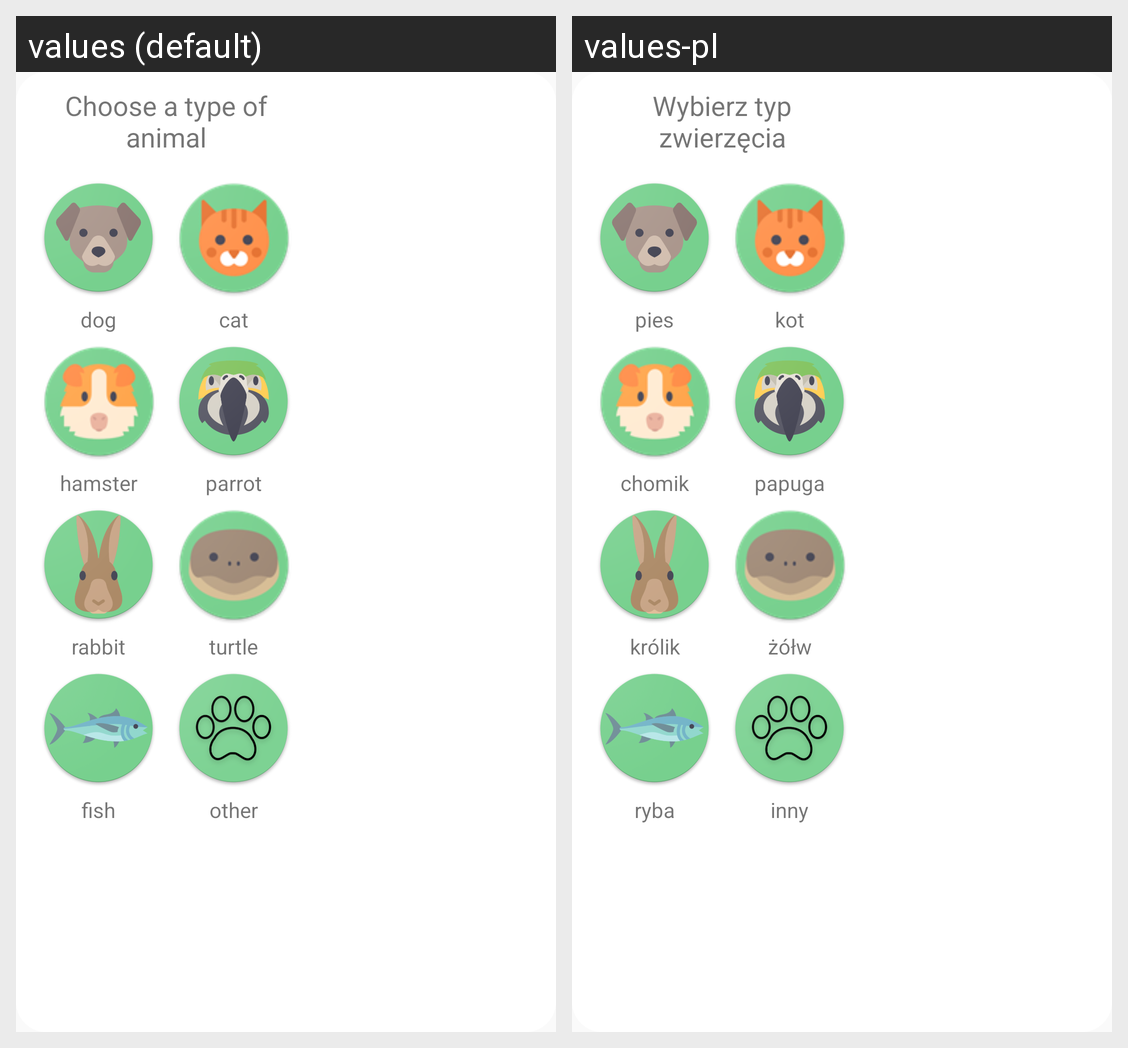

Translations of the strings shown on this Android screen, per locale in the grid:
Android screen res/layout/dialog_animal_picker.xml rendered under 2 locales, left to right: values (default), values-pl. Device: Nexus 5 (rendered at 1080×1920; each locale shown at half size, 540×960, under a caption strip naming it); theme AppTheme.
Strings drawn on this screen, with the default value and each locale's value (text and hints the layout hard-codes, and strings that could not be matched under every locale, appear in the picture but are not listed):

dialog_picker_title
  values: Choose a type of animal
  values-pl: Wybierz typ zwierzęcia

dialog_picker_dog
  values: dog
  values-pl: pies

dialog_picker_hamster
  values: hamster
  values-pl: chomik

dialog_picker_rabbit
  values: rabbit
  values-pl: królik

dialog_picker_fish
  values: fish
  values-pl: ryba

dialog_picker_cat
  values: cat
  values-pl: kot

dialog_picker_parrot
  values: parrot
  values-pl: papuga

dialog_picker_turtle
  values: turtle
  values-pl: żółw

dialog_picker_other
  values: other
  values-pl: inny
